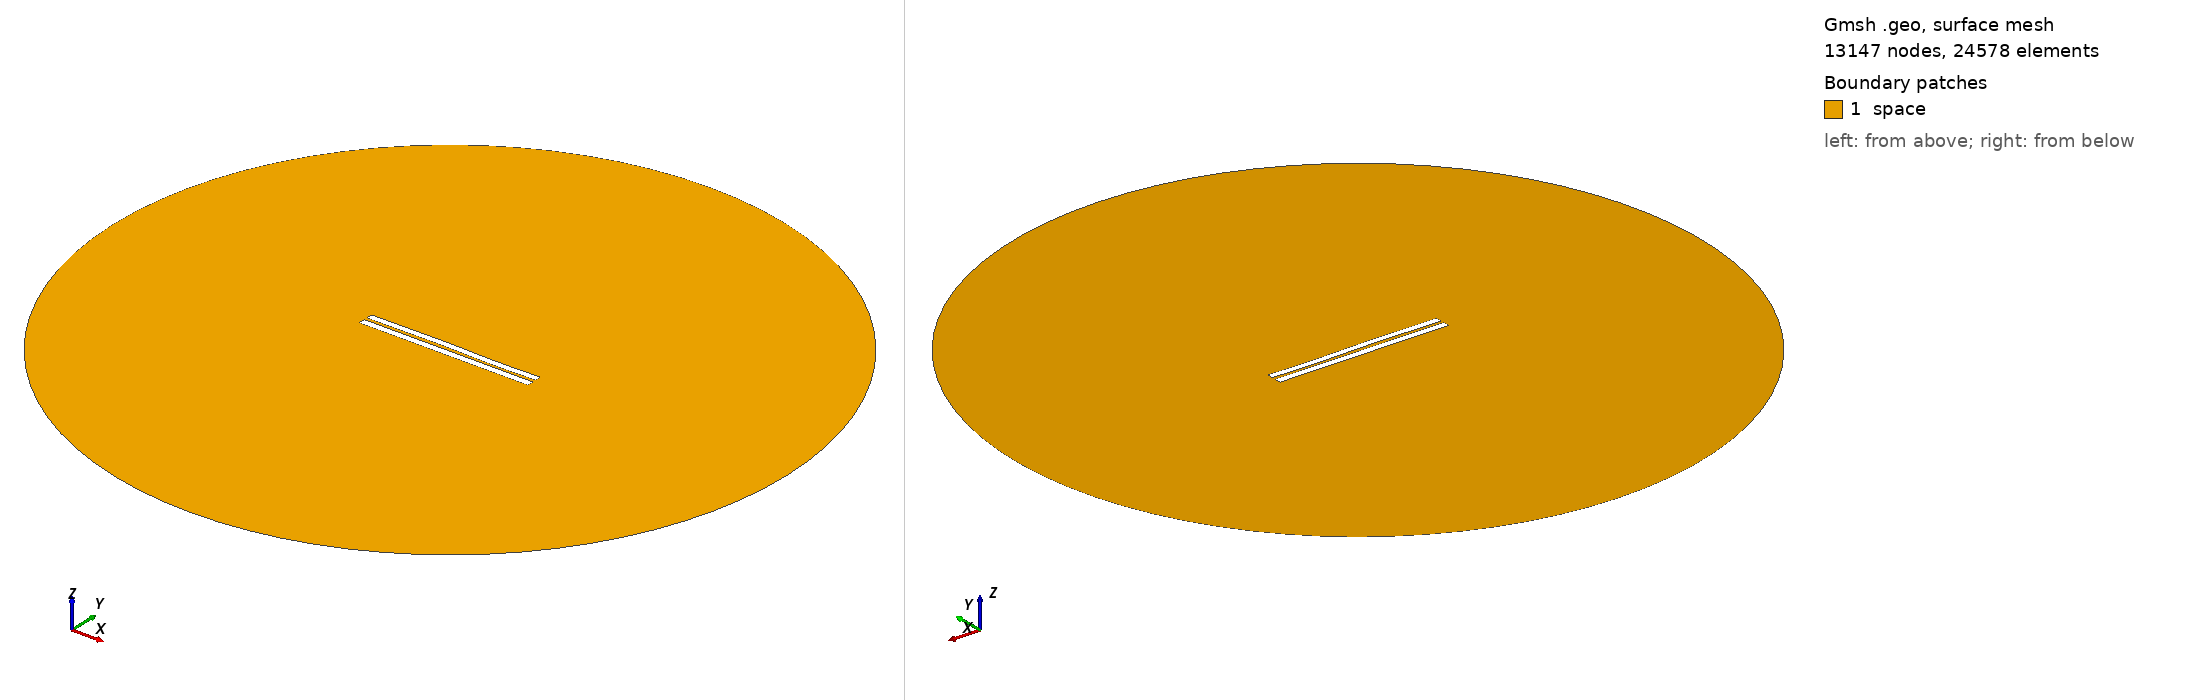

Gmsh geometry script, surface-meshed: 13147 nodes, 24578 surface elements. Boundary patches (legend numbers): 1 space. Left view from above one corner, right view from below the opposite corner. Legend entries are the model's physical surfaces. The drawing asked Gmsh for element sizes between 1% and 20% of the model's largest extent; the script's own settings can give other sizes.

=== 3972.geo (drawn) ===
//---------------------------------------
// Geometry kernel
//---------------------------------------

SetFactory("OpenCASCADE");



//---------------------------------------
// Parameters of the geometry
//---------------------------------------

// Overetch of the upper plate
overetch = 0.125;

// Distance between the plates
distance = 1.75;

// Discretization over the x axis (for the deformation)
nx = 50; 

// Length of the plate
L = 100 - overetch; 

// Number of modes
n = 4; 

// 1st mode coefficient
coeff(1) = -0.075;
beta(1) = 0.596864 * 3.1415926535 / L;

// 2nd mode coefficient
coeff(2) = 0.07499999999999998;
beta(2) = 1.49418 * 3.1415926535 / L;

// 3rd mode coefficient
coeff(3) = 0.15;
beta(3) = 2.50025 * 3.1415926535 / L;

// 4th mode coefficient
coeff(4) = -0.075;
beta(4) = 3.49999 * 3.1415926535 / L;



//---------------------------------------
// Upper plate (deformed rectangle)
//---------------------------------------

// Coordiantes of the upper plate
xmin = -50;
xmax = 50 - overetch;

// Height of the upper plate
yheight = 4 - 2 * overetch;

// Indexes of the points
UpperID[] = {};
LowerID[] = {};
LeftID[] = {};
RightID[] = {};

// Point index
p = 1;

// Horizontal edges
For i In {1:nx}
    x = xmin + (i-1)*(xmax - xmin)/(nx-1);

    y_bottom = distance / 2 + overetch;
    For j In {1:n}
        C = (Cosh(beta(j)*L) + Cos(beta(j)*L)) / (Sinh(beta(j)*L) + Sin(beta(j)*L));
        y_bottom  = y_bottom + coeff(j) * (Cosh(beta(j)*(x+50)) - Cos(beta(j)*(x+50)) - C * (Sinh(beta(j)*(x+50)) - Sin(beta(j)*(x+50))));
    EndFor

    y_top = y_bottom + yheight;

    Point(p) = {x, y_top, 0, 1.0};
    UpperID[i] = p;
    p = p + 1;

    Point(p) = {x, y_bottom, 0, 1.0};
    LowerID[i] = p;
    p = p + 1;
EndFor

// Create point lists
UpperPts[] = {}; LowerPts[] = {};
For i In {1:nx}
  UpperPts[] += {UpperID[i]};
  LowerPts[] += {LowerID[i]};
EndFor

// Build splines
Spline(1) = {UpperPts[]};
Spline(2) = {LowerPts[]};
Line(3) = {LowerPts[nx-1], UpperPts[nx-1]};
Line(4) = {LowerPts[0], UpperPts[0]};

// Build the plane surface
Curve Loop(1) = {2, 3, -1, -4};
Plane Surface(1) = {1};



//---------------------------------------
// Lower plate (rectangle)
//---------------------------------------

// Vertices
Point(1001) = {-50, -1, 0, 1.0};
Point(1002) = { 50, -1, 0, 1.0};
Point(1003) = { 50,  -5, 0, 1.0};
Point(1004) = {-50,  -5, 0, 1.0};

// Edges
Line(5) = {1001, 1002};
Line(6) = {1002, 1003};
Line(7) = {1003, 1004};
Line(8) = {1004, 1001};

// Plane surface
Line Loop(2) = {5, 6, 7, 8};
Plane Surface(2) = {2}; 



//---------------------------------------
// Outer (fictious) boundary
//---------------------------------------

// Points
Point(1005) = {0, 0, 0};       // Center
Point(1006) = {200, 0, 0};     // Start point
Point(1007) = {0, 200, 0};     // 90 degrees
Point(1008) = {-200, 0, 0};    // 180 degrees
Point(1009) = {0, -200, 0};    // 270 degrees

// Circle arcs (each needs start, center, end)
Circle(9) = {1006, 1005, 1007};
Circle(10) = {1007, 1005, 1008};
Circle(11) = {1008, 1005, 1009};
Circle(12) = {1009, 1005, 1006};

// Plane surface for the entire domain
Curve Loop(3) = {9, 10, 11, 12};
Surface(3) = {3};

// Subtract the plates from the whole domain to obtain the actual domain where we want to solve the equations
BooleanDifference{ Surface{3}; Delete; }{ Surface{1}; Surface{2}; Delete; }




//---------------------------------------
// Transfinite Lines/Curves
//---------------------------------------

// Set the number of points on the boundaries
r = 7;

// Plates
Transfinite Curve {1, 2} = 50*r Using Progression 1;
Transfinite Curve {3, 4} = 2*r Using Progression 1;
Transfinite Line {5, 7} = 50*r Using Progression 1;
Transfinite Line {6, 8} = 2*r Using Progression 1;

// Outer boundary
Transfinite Line {9, 10, 11, 12} = 20 Using Progression 1;



//---------------------------------------
// Physical groups
//---------------------------------------                

// Physical curves (boundaries)
Physical Line("force_segment", 10) = {2};
Physical Line("upper_plate", 11) = {1, 3, 4};
Physical Line("lower_plate", 12) = {5, 6, 7, 8};
Physical Line("boundary", 20) = {9, 10, 11, 12};

// Physical Surfaces
Physical Surface("space", 30) = {3};



//---------------------------------------
// 6. Generate the Mesh
//---------------------------------------

// 2D mesh generation
Mesh 2;
